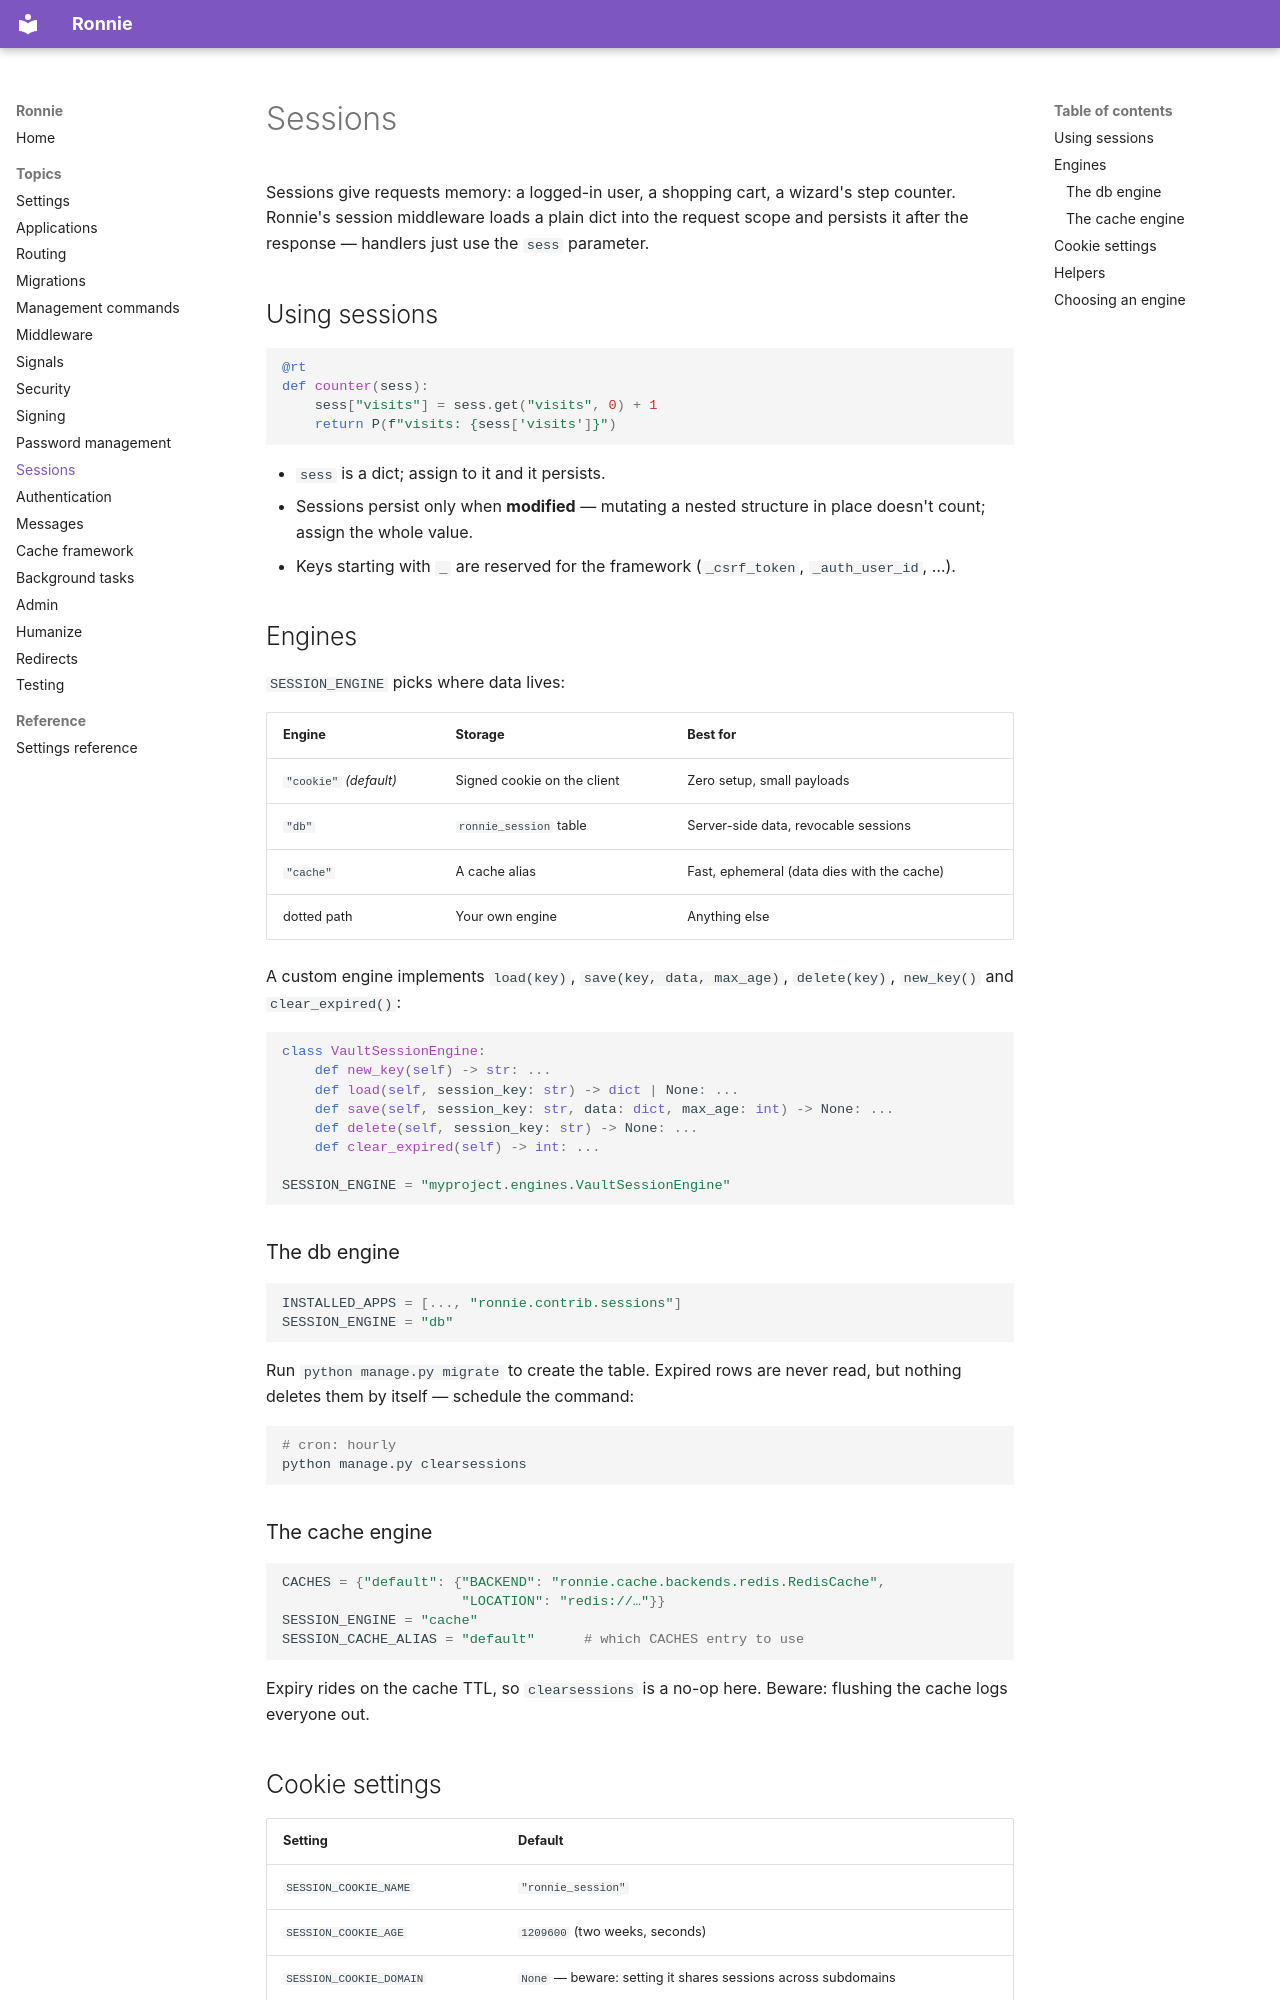

repository: FJLendinez/ronnie · page: topics/sessions/index.html · generator: mkdocs

# Sessions

Sessions give requests memory: a logged-in user, a shopping cart, a wizard's
step counter. Ronnie's session middleware loads a plain dict into the
request scope and persists it after the response — handlers just use the
`sess` parameter.

## Using sessions

```python
@rt
def counter(sess):
    sess["visits"] = sess.get("visits", 0) + 1
    return P(f"visits: {sess['visits']}")
```

- `sess` is a dict; assign to it and it persists.
- Sessions persist only when **modified** — mutating a nested structure in
  place doesn't count; assign the whole value.
- Keys starting with `_` are reserved for the framework (`_csrf_token`,
  `_auth_user_id`, …).

## Engines

`SESSION_ENGINE` picks where data lives:

| Engine | Storage | Best for |
|---|---|---|
| `"cookie"` *(default)* | Signed cookie on the client | Zero setup, small payloads |
| `"db"` | `ronnie_session` table | Server-side data, revocable sessions |
| `"cache"` | A cache alias | Fast, ephemeral (data dies with the cache) |
| dotted path | Your own engine | Anything else |

A custom engine implements `load(key)`, `save(key, data, max_age)`,
`delete(key)`, `new_key()` and `clear_expired()`:

```python
class VaultSessionEngine:
    def new_key(self) -> str: ...
    def load(self, session_key: str) -> dict | None: ...
    def save(self, session_key: str, data: dict, max_age: int) -> None: ...
    def delete(self, session_key: str) -> None: ...
    def clear_expired(self) -> int: ...

SESSION_ENGINE = "myproject.engines.VaultSessionEngine"
```

### The db engine

```python
INSTALLED_APPS = [..., "ronnie.contrib.sessions"]
SESSION_ENGINE = "db"
```

Run `python manage.py migrate` to create the table. Expired rows are never
read, but nothing deletes them by itself — schedule the command:

```bash
# cron: hourly
python manage.py clearsessions
```

### The cache engine

```python
CACHES = {"default": {"BACKEND": "ronnie.cache.backends.redis.RedisCache",
                      "LOCATION": "redis://…"}}
SESSION_ENGINE = "cache"
SESSION_CACHE_ALIAS = "default"      # which CACHES entry to use
```

Expiry rides on the cache TTL, so `clearsessions` is a no-op here. Beware:
flushing the cache logs everyone out.
